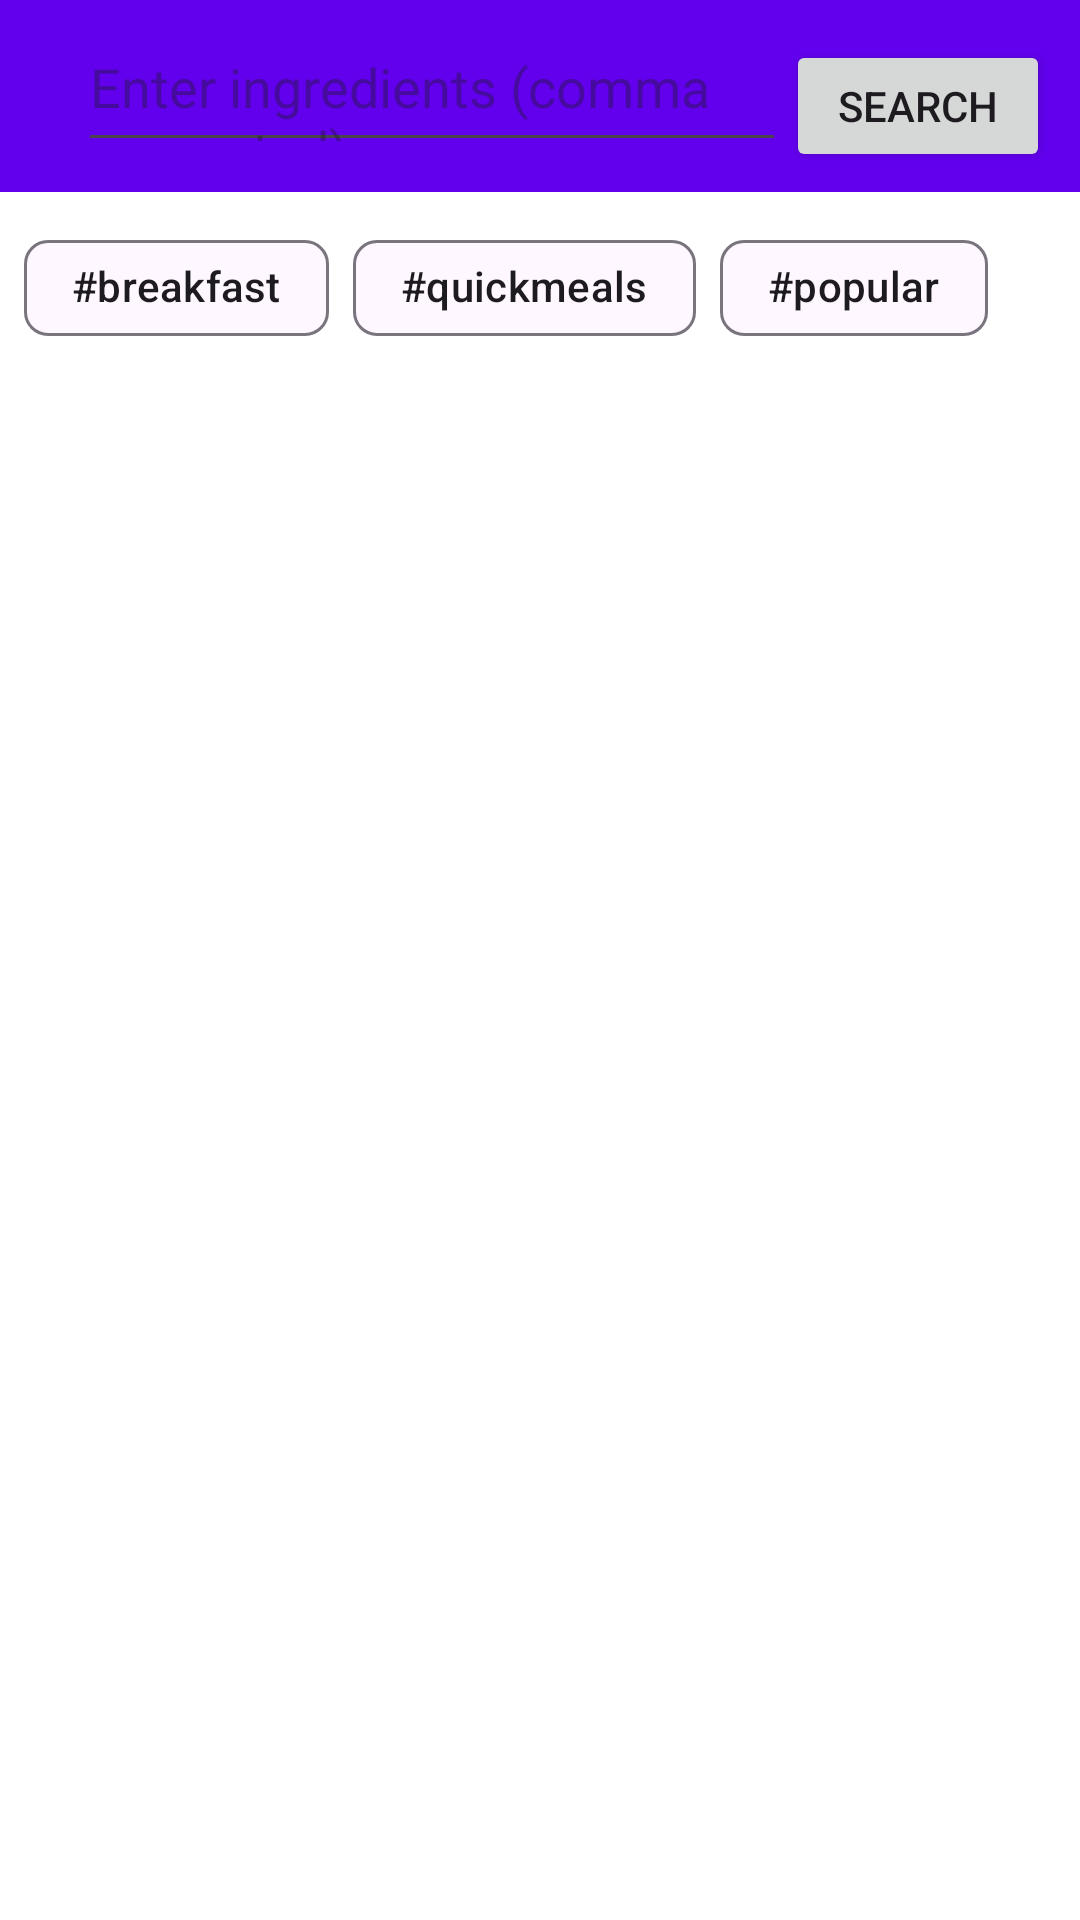

Here is an Android app screen rendered from its layout file. Give the layout XML and the strings, colors and styles it references.
<!-- AndroidManifest.xml: application theme Theme.MyApplication -->
<!-- res/layout/search_page.xml -->
<?xml version="1.0" encoding="utf-8"?>
<androidx.constraintlayout.widget.ConstraintLayout xmlns:android="http://schemas.android.com/apk/res/android"
    xmlns:app="http://schemas.android.com/apk/res-auto"
    xmlns:tools="http://schemas.android.com/tools"
    android:layout_width="match_parent"
    android:layout_height="match_parent"
    android:background="@color/white">

    
    <com.google.android.material.appbar.AppBarLayout
        android:id="@+id/searchAppBar"
        android:layout_width="match_parent"
        android:layout_height="wrap_content"
        app:layout_constraintTop_toTopOf="parent">

        <androidx.appcompat.widget.Toolbar
            android:id="@+id/searchToolbar"
            android:layout_width="match_parent"
            android:layout_height="?attr/actionBarSize"
            android:background="?attr/colorPrimary"
            android:elevation="4dp">

            <LinearLayout
                android:layout_width="match_parent"
                android:layout_height="wrap_content"
                android:orientation="horizontal"
                android:padding="10dp">

                <EditText
                    android:id="@+id/searchInput"
                    android:layout_width="0dp"
                    android:layout_weight="1"
                    android:layout_height="wrap_content"
                    android:hint="Enter ingredients (comma separated)"/>

                <Button
                    android:id="@+id/searchButton"
                    android:layout_width="wrap_content"
                    android:layout_height="wrap_content"
                    android:text="Search"/>
            </LinearLayout>

        </androidx.appcompat.widget.Toolbar>

    </com.google.android.material.appbar.AppBarLayout>


    


    

    <HorizontalScrollView
        android:id="@+id/HorizontalScrollView"
        android:layout_width="match_parent"
        android:layout_height="wrap_content"
        android:scrollbars="none"
        app:layout_constraintBottom_toBottomOf="parent"
        app:layout_constraintTop_toBottomOf="@+id/searchAppBar"
        app:layout_constraintVertical_bias="0.0"
        tools:layout_editor_absoluteX="0dp">

        <com.google.android.material.chip.ChipGroup
            android:layout_width="wrap_content"
            android:layout_height="wrap_content"
            android:padding="8dp">

            <com.google.android.material.chip.Chip
                android:layout_width="wrap_content"
                android:layout_height="wrap_content"
                android:text="#breakfast" />

            <com.google.android.material.chip.Chip
                android:layout_width="wrap_content"
                android:layout_height="wrap_content"
                android:text="#quickmeals" />

            <com.google.android.material.chip.Chip
                android:layout_width="wrap_content"
                android:layout_height="wrap_content"
                android:text="#popular" />
        </com.google.android.material.chip.ChipGroup>
    </HorizontalScrollView>

    <androidx.recyclerview.widget.RecyclerView
        android:id="@+id/recipesGrid"
        android:layout_width="match_parent"
        android:layout_height="0dp"
        android:layout_marginTop="8dp"
        android:clipToPadding="false"
        android:padding="8dp"
        app:layout_constraintBottom_toBottomOf="parent"
        app:layout_constraintTop_toBottomOf="@id/HorizontalScrollView" />

    
    <com.google.android.material.progressindicator.CircularProgressIndicator
        android:id="@+id/loadingIndicator"
        android:layout_width="wrap_content"
        android:layout_height="wrap_content"
        android:indeterminate="true"
        android:visibility="gone"
        app:layout_constraintBottom_toBottomOf="parent"
        app:layout_constraintEnd_toEndOf="parent"
        app:layout_constraintStart_toStartOf="parent"
        app:layout_constraintTop_toTopOf="parent" />

</androidx.constraintlayout.widget.ConstraintLayout>
<!-- resources referenced by this layout -->
<resources>
  <color name="white">#FFFFFFFF</color>
  <style name="Theme.MyApplication" parent="Base.Theme.MyApplication" />
  <style name="Base.Theme.MyApplication" parent="Theme.Material3.DayNight">
          
          <item name="colorPrimary">@color/my_light_primary</item>
          <item name="android:statusBarColor">@color/my_light_primary</item>
      </style>
  <color name="my_light_primary">#6200EE</color>
</resources>
